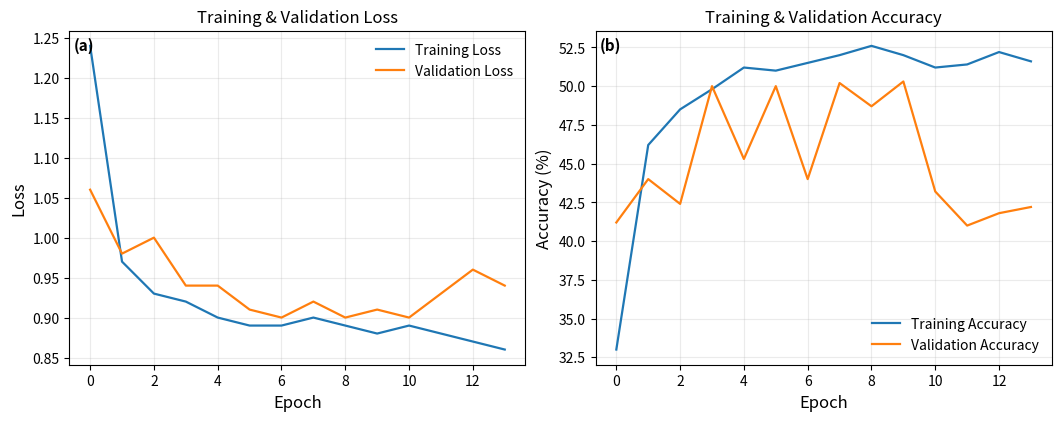

Python code for this plot:
import matplotlib as mpl
import matplotlib.pyplot as plt
import numpy as np

# ---- Publication settings ----
mpl.rcParams.update({
    "figure.dpi": 300, "savefig.dpi": 300,
    "font.size": 11, "axes.labelsize": 12, "axes.titlesize": 12,
    "legend.fontsize": 10, "xtick.labelsize": 10, "ytick.labelsize": 10,
    "axes.linewidth": 0.8, "lines.linewidth": 1.6,
    "grid.alpha": 0.25,
    "figure.constrained_layout.use": True,
})

# -------- Approximate values digitized from your figure --------
# Epochs 0..13  (14 points)
epochs = np.arange(0, 14)

# Loss (unitless)
train_loss = np.array([1.24, 0.97, 0.93, 0.92, 0.90, 0.89, 0.89, 0.90,
                       0.89, 0.88, 0.89, 0.88, 0.87, 0.86])
val_loss   = np.array([1.06, 0.98, 1.00, 0.94, 0.94, 0.91, 0.90, 0.92,
                       0.90, 0.91, 0.90, 0.93, 0.96, 0.94])

# Accuracy (%)  — screenshot values, read off the y-axis
train_acc = np.array([33.0, 46.2, 48.5, 49.8, 51.2, 51.0, 51.5, 52.0,
                      52.6, 52.0, 51.2, 51.4, 52.2, 51.6])
val_acc   = np.array([41.2, 44.0, 42.4, 50.0, 45.3, 50.0, 44.0, 50.2,
                      48.7, 50.3, 43.2, 41.0, 41.8, 42.2])

# ---------------------------------------------------------------

fig, axs = plt.subplots(1, 2, figsize=(10.5, 4.1))  # two panels: loss & accuracy

# (a) Loss
ax = axs[0]
ax.plot(epochs, train_loss, label="Training Loss")
ax.plot(epochs, val_loss,   label="Validation Loss")
ax.set_title("Training & Validation Loss")
ax.set_xlabel("Epoch")
ax.set_ylabel("Loss")
ax.grid(True)
ax.legend(frameon=False, loc="upper right")
ax.text(0.01, 0.98, "(a)", transform=ax.transAxes, ha="left", va="top", fontweight="bold")

# (b) Accuracy
ax = axs[1]
ax.plot(epochs, train_acc, label="Training Accuracy")
ax.plot(epochs, val_acc,   label="Validation Accuracy")
ax.set_title("Training & Validation Accuracy")
ax.set_xlabel("Epoch")
ax.set_ylabel("Accuracy (%)")
ax.grid(True)
ax.legend(frameon=False, loc="lower right")
ax.text(0.01, 0.98, "(b)", transform=ax.transAxes, ha="left", va="top", fontweight="bold")

plt.savefig("training_curves_pub_nolr.pdf")   # vector for thesis
plt.savefig("training_curves_pub_nolr.png")   # high-DPI raster if needed
plt.show()